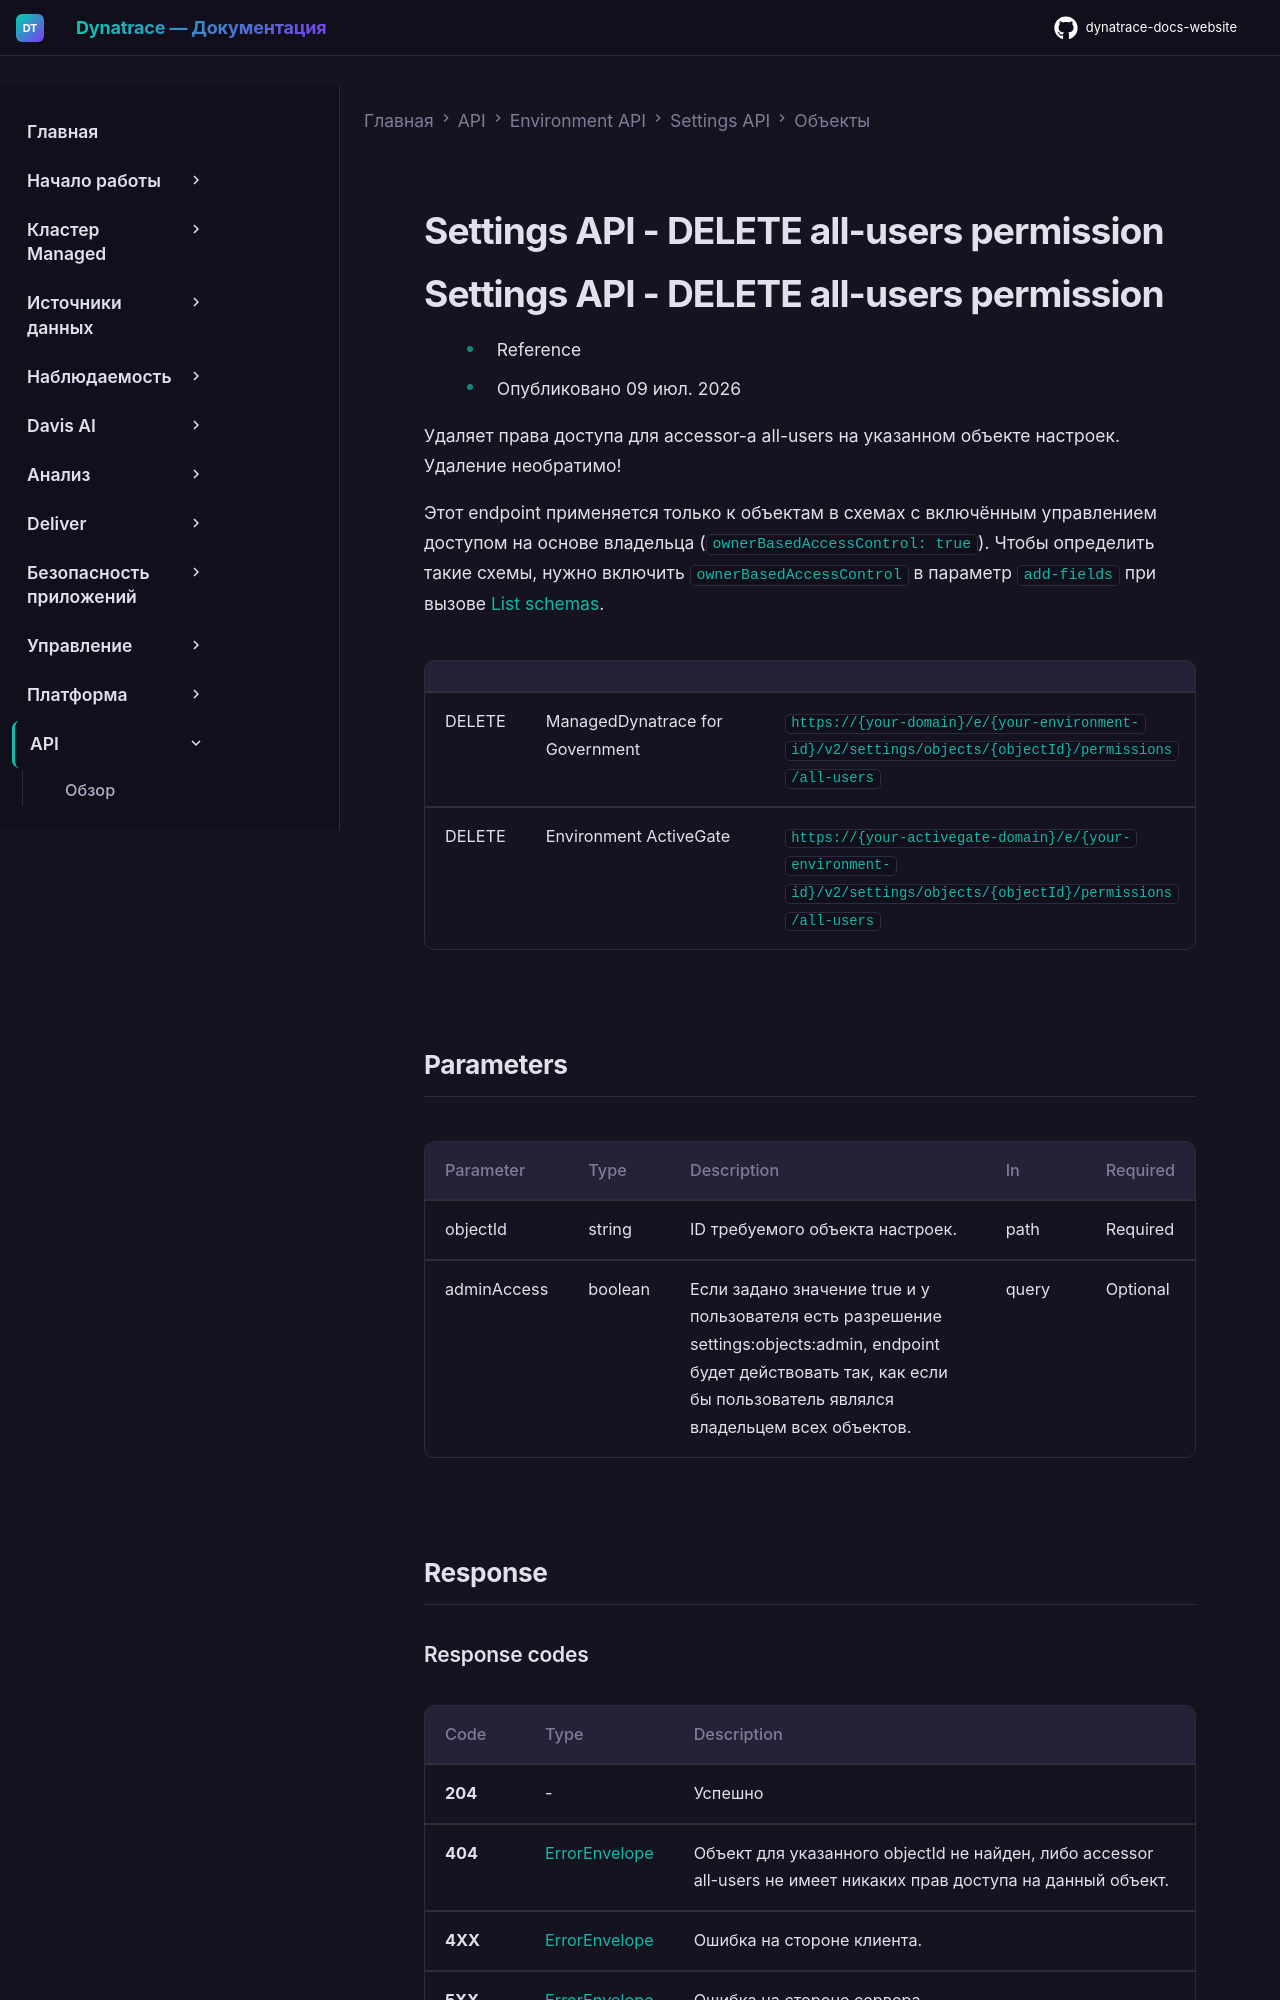

repository: Yerkebulan-Ardabayev/dynatrace-docs-website · page: managed-ru/dynatrace-api/environment-api/settings/objects/del-permission-all-users/index.html · generator: mkdocs

---
title: Settings API - DELETE all-users permission
source: https://docs.dynatrace.com/managed/dynatrace-api/environment-api/settings/objects/del-permission-all-users
---

# Settings API - DELETE all-users permission

# Settings API - DELETE all-users permission

* Reference
* Опубликовано 09 июл. 2026

Удаляет права доступа для accessor-а all-users на указанном объекте настроек. Удаление необратимо!

Этот endpoint применяется только к объектам в схемах с включённым управлением доступом на основе владельца (`ownerBasedAccessControl: true`). Чтобы определить такие схемы, нужно включить `ownerBasedAccessControl` в параметр `add-fields` при вызове [List schemas](/managed/dynatrace-api/environment-api/settings/schemas/get-all "View all settings schemas of your monitoring environment via the Dynatrace API.").

|  |  |  |
| --- | --- | --- |
| DELETE | ManagedDynatrace for Government | `https://{your-domain}/e/{your-environment-id}/v2/settings/objects/{objectId}/permissions/all-users` |
| DELETE | Environment ActiveGate | `https://{your-activegate-domain}/e/{your-environment-id}/v2/settings/objects/{objectId}/permissions/all-users` |
